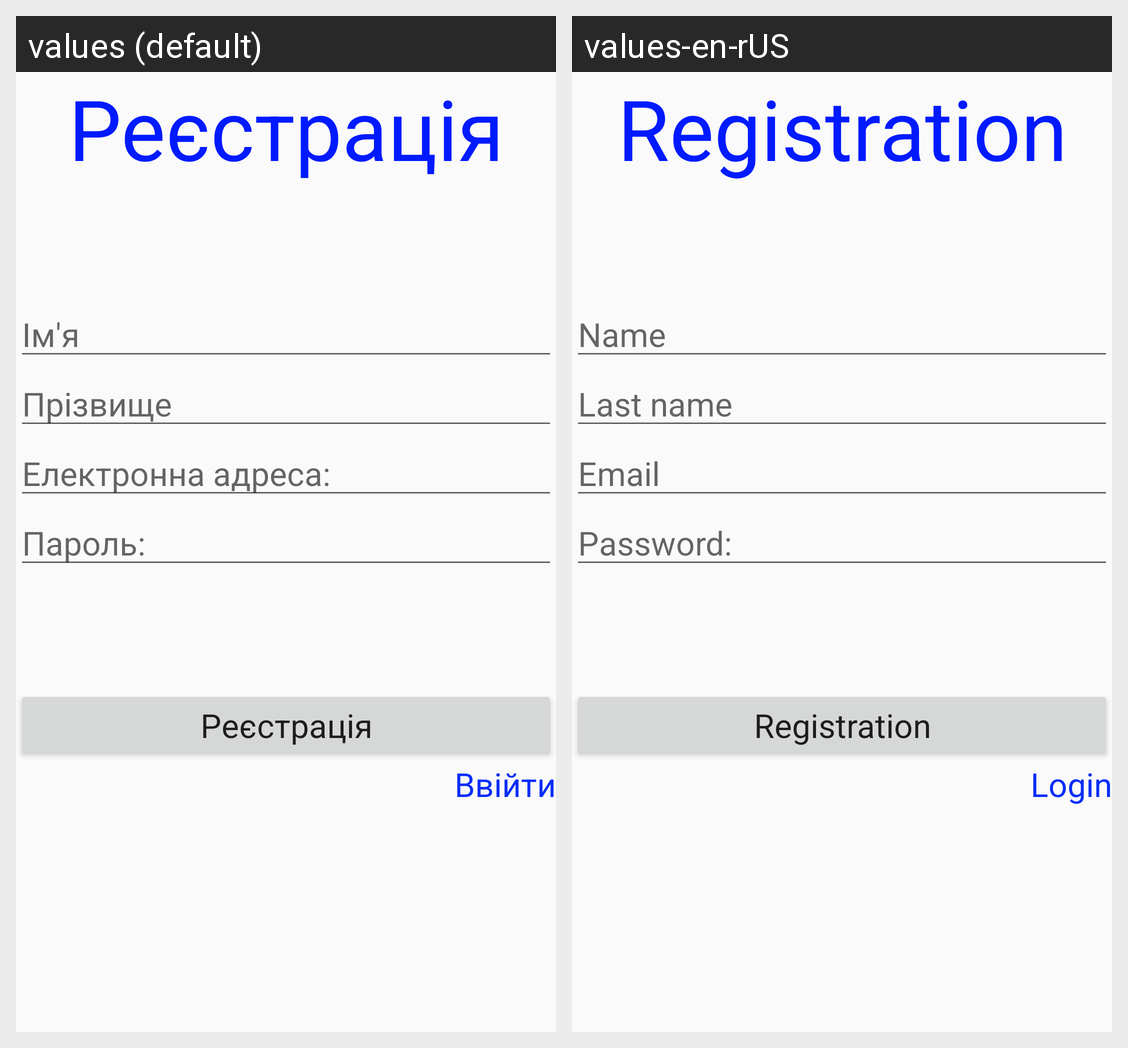

Here is an Android app screen in its default locale and in the app's own translations. Write out the translated-string differences for the strings that appear on this screen.
Android screen res/layout/activity_register.xml rendered under 2 locales, left to right: values (default), values-en-rUS. Device: Nexus 5 (rendered at 1080×1920; each locale shown at half size, 540×960, under a caption strip naming it); theme Theme.ProjectOleksandrTukuser.
Strings drawn on this screen, with the default value and each locale's value (text and hints the layout hard-codes, and strings that could not be matched under every locale, appear in the picture but are not listed):

register
  values: Реєстрація
  values-en-rUS: Registration

name_log
  values: Ім'я
  values-en-rUS: Name

last_name_log
  values: Прізвище
  values-en-rUS: Last name

email
  values: Електронна адреса:
  values-en-rUS: Email

password
  values: Пароль:
  values-en-rUS: Password: 

login
  values: Ввійти
  values-en-rUS: Login
